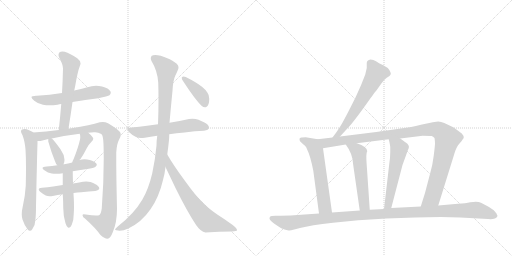
t = 0.00 s
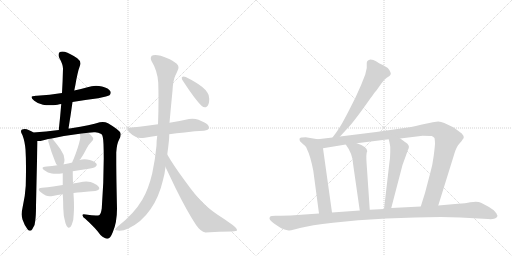
t = 2.93 s
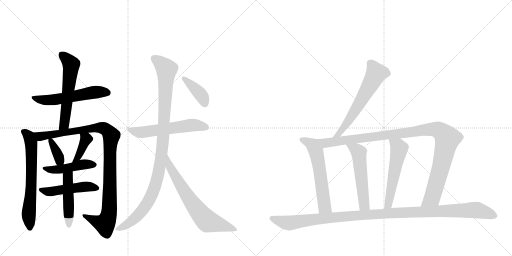
t = 5.86 s
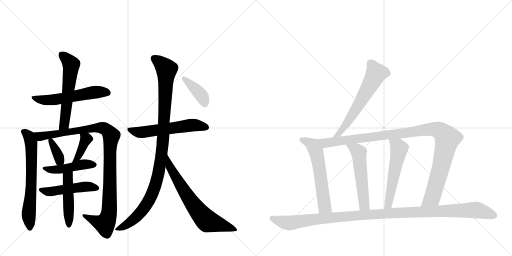
t = 8.78 s
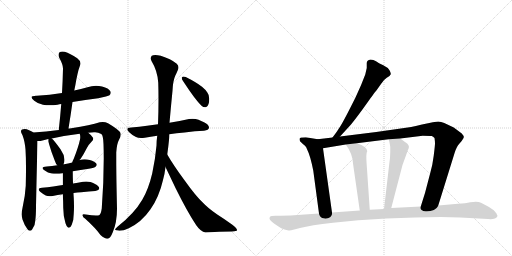
t = 11.71 s
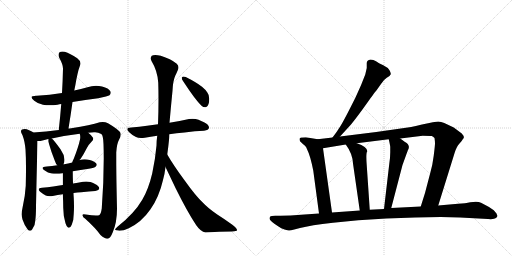
t = 14.64 s

The animated SVG that drew these frames (rendered in a browser with its animation timeline set to each time). Animation: 19 CSS @keyframes rules; one cycle of 14.64 s.

<svg version="1.1" viewBox="0 0 2048 1024" xmlns="http://www.w3.org/2000/svg">
  <g stroke="lightgray" stroke-dasharray="1,1" stroke-width="1" transform="scale(4, 4)">
    <line x1="0" y1="0" x2="256" y2="256"></line>
    <line x1="256" y1="0" x2="0" y2="256"></line>
    <line x1="128" y1="0" x2="128" y2="256"></line>
    <line x1="0" y1="128" x2="256" y2="128"></line>
    <line x1="256" y1="0" x2="512" y2="256"></line>
    <line x1="512" y1="0" x2="256" y2="256"></line>
    <line x1="384" y1="0" x2="384" y2="256"></line>
    <line x1="256" y1="128" x2="512" y2="128"></line>
  </g>
<g transform="scale(1, -1) translate(0, -850)">
   <style type="text/css">
    @keyframes keyframes0 {
      from {
       stroke: black;
       stroke-dashoffset: 558;
       stroke-width: 128;
       }
       64% {
       animation-timing-function: step-end;
       stroke: black;
       stroke-dashoffset: 0;
       stroke-width: 128;
       }
       to {
       stroke: black;
       stroke-width: 1024;
       }
       }
       #make-me-a-hanzi-animation-0 {
         animation: keyframes0 0.704102s both;
         animation-delay: 0.000000s;
         animation-timing-function: linear;
       }
    @keyframes keyframes1 {
      from {
       stroke: black;
       stroke-dashoffset: 573;
       stroke-width: 128;
       }
       65% {
       animation-timing-function: step-end;
       stroke: black;
       stroke-dashoffset: 0;
       stroke-width: 128;
       }
       to {
       stroke: black;
       stroke-width: 1024;
       }
       }
       #make-me-a-hanzi-animation-1 {
         animation: keyframes1 0.716309s both;
         animation-delay: 0.704102s;
         animation-timing-function: linear;
       }
    @keyframes keyframes2 {
      from {
       stroke: black;
       stroke-dashoffset: 652;
       stroke-width: 128;
       }
       68% {
       animation-timing-function: step-end;
       stroke: black;
       stroke-dashoffset: 0;
       stroke-width: 128;
       }
       to {
       stroke: black;
       stroke-width: 1024;
       }
       }
       #make-me-a-hanzi-animation-2 {
         animation: keyframes2 0.780599s both;
         animation-delay: 1.420410s;
         animation-timing-function: linear;
       }
    @keyframes keyframes3 {
      from {
       stroke: black;
       stroke-dashoffset: 1024;
       stroke-width: 128;
       }
       77% {
       animation-timing-function: step-end;
       stroke: black;
       stroke-dashoffset: 0;
       stroke-width: 128;
       }
       to {
       stroke: black;
       stroke-width: 1024;
       }
       }
       #make-me-a-hanzi-animation-3 {
         animation: keyframes3 1.083333s both;
         animation-delay: 2.201009s;
         animation-timing-function: linear;
       }
    @keyframes keyframes4 {
      from {
       stroke: black;
       stroke-dashoffset: 357;
       stroke-width: 128;
       }
       54% {
       animation-timing-function: step-end;
       stroke: black;
       stroke-dashoffset: 0;
       stroke-width: 128;
       }
       to {
       stroke: black;
       stroke-width: 1024;
       }
       }
       #make-me-a-hanzi-animation-4 {
         animation: keyframes4 0.540527s both;
         animation-delay: 3.284342s;
         animation-timing-function: linear;
       }
    @keyframes keyframes5 {
      from {
       stroke: black;
       stroke-dashoffset: 378;
       stroke-width: 128;
       }
       55% {
       animation-timing-function: step-end;
       stroke: black;
       stroke-dashoffset: 0;
       stroke-width: 128;
       }
       to {
       stroke: black;
       stroke-width: 1024;
       }
       }
       #make-me-a-hanzi-animation-5 {
         animation: keyframes5 0.557617s both;
         animation-delay: 3.824870s;
         animation-timing-function: linear;
       }
    @keyframes keyframes6 {
      from {
       stroke: black;
       stroke-dashoffset: 459;
       stroke-width: 128;
       }
       60% {
       animation-timing-function: step-end;
       stroke: black;
       stroke-dashoffset: 0;
       stroke-width: 128;
       }
       to {
       stroke: black;
       stroke-width: 1024;
       }
       }
       #make-me-a-hanzi-animation-6 {
         animation: keyframes6 0.623535s both;
         animation-delay: 4.382487s;
         animation-timing-function: linear;
       }
    @keyframes keyframes7 {
      from {
       stroke: black;
       stroke-dashoffset: 485;
       stroke-width: 128;
       }
       61% {
       animation-timing-function: step-end;
       stroke: black;
       stroke-dashoffset: 0;
       stroke-width: 128;
       }
       to {
       stroke: black;
       stroke-width: 1024;
       }
       }
       #make-me-a-hanzi-animation-7 {
         animation: keyframes7 0.644694s both;
         animation-delay: 5.006022s;
         animation-timing-function: linear;
       }
    @keyframes keyframes8 {
      from {
       stroke: black;
       stroke-dashoffset: 474;
       stroke-width: 128;
       }
       61% {
       animation-timing-function: step-end;
       stroke: black;
       stroke-dashoffset: 0;
       stroke-width: 128;
       }
       to {
       stroke: black;
       stroke-width: 1024;
       }
       }
       #make-me-a-hanzi-animation-8 {
         animation: keyframes8 0.635742s both;
         animation-delay: 5.650716s;
         animation-timing-function: linear;
       }
    @keyframes keyframes9 {
      from {
       stroke: black;
       stroke-dashoffset: 569;
       stroke-width: 128;
       }
       65% {
       animation-timing-function: step-end;
       stroke: black;
       stroke-dashoffset: 0;
       stroke-width: 128;
       }
       to {
       stroke: black;
       stroke-width: 1024;
       }
       }
       #make-me-a-hanzi-animation-9 {
         animation: keyframes9 0.713053s both;
         animation-delay: 6.286458s;
         animation-timing-function: linear;
       }
    @keyframes keyframes10 {
      from {
       stroke: black;
       stroke-dashoffset: 1032;
       stroke-width: 128;
       }
       77% {
       animation-timing-function: step-end;
       stroke: black;
       stroke-dashoffset: 0;
       stroke-width: 128;
       }
       to {
       stroke: black;
       stroke-width: 1024;
       }
       }
       #make-me-a-hanzi-animation-10 {
         animation: keyframes10 1.089844s both;
         animation-delay: 6.999512s;
         animation-timing-function: linear;
       }
    @keyframes keyframes11 {
      from {
       stroke: black;
       stroke-dashoffset: 684;
       stroke-width: 128;
       }
       69% {
       animation-timing-function: step-end;
       stroke: black;
       stroke-dashoffset: 0;
       stroke-width: 128;
       }
       to {
       stroke: black;
       stroke-width: 1024;
       }
       }
       #make-me-a-hanzi-animation-11 {
         animation: keyframes11 0.806641s both;
         animation-delay: 8.089355s;
         animation-timing-function: linear;
       }
    @keyframes keyframes12 {
      from {
       stroke: black;
       stroke-dashoffset: 393;
       stroke-width: 128;
       }
       56% {
       animation-timing-function: step-end;
       stroke: black;
       stroke-dashoffset: 0;
       stroke-width: 128;
       }
       to {
       stroke: black;
       stroke-width: 1024;
       }
       }
       #make-me-a-hanzi-animation-12 {
         animation: keyframes12 0.569824s both;
         animation-delay: 8.895996s;
         animation-timing-function: linear;
       }
    @keyframes keyframes13 {
      from {
       stroke: black;
       stroke-dashoffset: 611;
       stroke-width: 128;
       }
       67% {
       animation-timing-function: step-end;
       stroke: black;
       stroke-dashoffset: 0;
       stroke-width: 128;
       }
       to {
       stroke: black;
       stroke-width: 1024;
       }
       }
       #make-me-a-hanzi-animation-13 {
         animation: keyframes13 0.747233s both;
         animation-delay: 9.465820s;
         animation-timing-function: linear;
       }
    @keyframes keyframes14 {
      from {
       stroke: black;
       stroke-dashoffset: 585;
       stroke-width: 128;
       }
       66% {
       animation-timing-function: step-end;
       stroke: black;
       stroke-dashoffset: 0;
       stroke-width: 128;
       }
       to {
       stroke: black;
       stroke-width: 1024;
       }
       }
       #make-me-a-hanzi-animation-14 {
         animation: keyframes14 0.726074s both;
         animation-delay: 10.213053s;
         animation-timing-function: linear;
       }
    @keyframes keyframes15 {
      from {
       stroke: black;
       stroke-dashoffset: 1080;
       stroke-width: 128;
       }
       78% {
       animation-timing-function: step-end;
       stroke: black;
       stroke-dashoffset: 0;
       stroke-width: 128;
       }
       to {
       stroke: black;
       stroke-width: 1024;
       }
       }
       #make-me-a-hanzi-animation-15 {
         animation: keyframes15 1.128906s both;
         animation-delay: 10.939128s;
         animation-timing-function: linear;
       }
    @keyframes keyframes16 {
      from {
       stroke: black;
       stroke-dashoffset: 539;
       stroke-width: 128;
       }
       64% {
       animation-timing-function: step-end;
       stroke: black;
       stroke-dashoffset: 0;
       stroke-width: 128;
       }
       to {
       stroke: black;
       stroke-width: 1024;
       }
       }
       #make-me-a-hanzi-animation-16 {
         animation: keyframes16 0.688639s both;
         animation-delay: 12.068034s;
         animation-timing-function: linear;
       }
    @keyframes keyframes17 {
      from {
       stroke: black;
       stroke-dashoffset: 543;
       stroke-width: 128;
       }
       64% {
       animation-timing-function: step-end;
       stroke: black;
       stroke-dashoffset: 0;
       stroke-width: 128;
       }
       to {
       stroke: black;
       stroke-width: 1024;
       }
       }
       #make-me-a-hanzi-animation-17 {
         animation: keyframes17 0.691895s both;
         animation-delay: 12.756673s;
         animation-timing-function: linear;
       }
    @keyframes keyframes18 {
      from {
       stroke: black;
       stroke-dashoffset: 1156;
       stroke-width: 128;
       }
       79% {
       animation-timing-function: step-end;
       stroke: black;
       stroke-dashoffset: 0;
       stroke-width: 128;
       }
       to {
       stroke: black;
       stroke-width: 1024;
       }
       }
       #make-me-a-hanzi-animation-18 {
         animation: keyframes18 1.190755s both;
         animation-delay: 13.448568s;
         animation-timing-function: linear;
       }
</style>
<path d="M 290 442 Q 341 451 393 457 Q 432 465 438 469 Q 443 474 443 479 Q 443 482 442 484 Q 435 498 408 504 Q 396 507 384 507 Q 366 507 350 501 Q 324 494 297 488 L 248 478 Q 199 470 147 467 L 144 467 Q 126 467 126 461 Q 126 456 137 447 Q 151 435 172 431 Q 184 429 199 429 Q 213 429 230 431 Q 238 434 245 434 L 290 442 Z" fill="lightgray"></path> 
<path d="M 274 336 Q 283 391 290 442 L 297 488 Q 302 511 305 530 Q 310 555 314 570 L 322 594 L 322 597 Q 322 607 309 617 Q 280 637 259 643 Q 254 644 250 644 Q 242 644 237 640 Q 234 636 234 630 Q 234 625 237 619 Q 252 592 252 576 Q 251 529 248 478 L 245 434 Q 241 384 235 330 C 232 300 269 306 274 336 Z" fill="lightgray"></path> 
<path d="M 133 320 L 129 323 Q 119 329 107 333 Q 103 334 99 334 Q 93 334 88 332 Q 84 330 84 325 Q 84 322 86 317 Q 91 309 92 303 Q 99 285 102 252 Q 104 221 104 178 Q 104 146 103 107 Q 101 69 91 24 Q 87 7 87 -7 Q 87 -18 90 -28 Q 98 -52 110 -67 Q 115 -73 120 -73 Q 125 -73 129 -67 Q 141 -52 141 -33 Q 144 -12 144 25 Q 149 261 150 276 L 150 286 C 150 309 150 309 133 320 Z" fill="lightgray"></path> 
<path d="M 353 319 Q 364 321 376 321 L 381 321 Q 393 321 405 314 Q 413 309 414 273 Q 415 245 415 216 Q 415 121 407 16 Q 404 -4 398 -10 Q 394 -12 384 -12 Q 369 -12 343 -8 Q 338 -7 335 -7 Q 330 -7 330 -11 Q 331 -19 341 -25 Q 383 -63 402 -90 Q 419 -105 429 -105 L 430 -105 Q 442 -103 451 -79 Q 468 -40 468 15 Q 465 147 465 212 L 465 240 Q 467 275 477 293 Q 483 304 483 312 Q 483 318 480 322 Q 469 335 432 357 Q 422 362 411 362 Q 405 362 399 361 Q 363 349 285 337 Q 278 336 274 336 L 235 330 Q 184 323 133 320 C 103 318 120 282 150 286 L 162 286 Q 178 291 193 294 L 207 296 Q 259 308 319 315 L 353 319 Z" fill="lightgray"></path> 
<path d="M 193 294 L 193 284 Q 205 242 220 205 Q 223 195 229 189 C 243 172 243 172 254 193 Q 258 199 258 211 Q 257 232 242 253 Q 216 289 207 296 C 193 308 193 308 193 294 Z" fill="lightgray"></path> 
<path d="M 318 210 Q 319 213 322 214 Q 336 235 348 259 Q 354 271 366 283 Q 373 290 373 295 Q 373 297 372 299 Q 365 310 353 319 C 329 338 311 344 319 315 Q 321 309 321 302 Q 321 297 320 292 Q 313 260 295 215 Q 290 206 289 200 C 281 171 299 187 318 210 Z" fill="lightgray"></path> 
<path d="M 291 165 Q 322 171 355 175 Q 379 180 382 183 Q 387 187 387 191 Q 387 193 386 195 Q 380 204 359 210 Q 348 213 338 213 Q 328 213 318 210 L 289 200 Q 272 196 257 193 L 254 193 L 229 189 Q 208 185 187 184 Q 170 183 170 178 Q 170 174 179 168 Q 191 159 207 156 Q 215 155 224 155 Q 237 155 251 157 L 291 165 Z" fill="lightgray"></path> 
<path d="M 381 86 Q 396 89 397 96 L 397 97 Q 397 105 380 114 Q 374 118 362 122 Q 354 124 345 124 Q 339 124 332 123 Q 311 119 292 116 L 251 110 Q 231 107 213 104 Q 190 100 168 99 Q 155 98 155 92 Q 155 88 162 82 Q 173 74 183 68 Q 189 65 199 65 Q 204 65 211 66 Q 230 70 251 73 L 294 78 Q 309 81 325 81 Q 357 85 381 86 Z" fill="lightgray"></path> 
<path d="M 292 116 Q 291 141 291 165 C 291 195 251 187 251 157 L 251 110 L 251 73 Q 253 45 253 18 Q 253 -15 262 -43 Q 265 -53 271 -59 Q 274 -61 276 -61 Q 282 -61 287 -49 Q 295 -32 295 -5 Q 296 8 296 24 Q 296 40 295 59 Q 294 69 294 78 L 292 116 Z" fill="lightgray"></path> 
<path d="M 632 353 L 588 347 Q 558 343 525 340 Q 509 339 509 333 Q 509 328 518 320 Q 529 309 544 302 Q 552 298 564 298 Q 571 298 579 299 Q 602 304 629 307 L 677 313 Q 705 317 738 320 Q 782 326 816 327 Q 835 330 836 339 L 836 340 Q 836 351 816 361 Q 809 365 794 371 Q 783 375 770 375 Q 763 375 756 374 Q 717 365 678 359 L 632 353 Z" fill="lightgray"></path> 
<path d="M 629 307 Q 626 287 626 268 Q 621 212 609 157 Q 594 93 569 51 Q 537 -4 471 -56 Q 460 -65 460 -69 Q 463 -72 473 -72 Q 476 -73 479 -73 Q 493 -73 515 -63 Q 566 -39 602 13 Q 636 61 652 130 Q 659 155 662 182 L 669 232 Q 673 260 676 290 Q 677 303 677 313 L 678 359 Q 684 427 690 487 Q 692 528 701 547 Q 707 559 711 569 Q 714 575 714 581 Q 714 589 707 595 Q 683 615 643 627 Q 630 630 621 630 Q 612 630 607 627 Q 603 622 603 617 Q 603 612 606 606 Q 630 567 633 519 Q 634 485 634 452 Q 634 402 632 353 L 629 307 Z" fill="lightgray"></path> 
<path d="M 662 182 L 702 98 Q 749 3 785 -51 Q 803 -77 822 -80 Q 879 -76 927 -76 Q 948 -75 948 -71 L 948 -70 Q 948 -62 928 -48 Q 899 -27 869 -8 Q 830 19 811 40 Q 783 66 738 129 Q 693 190 669 232 C 654 258 649 209 662 182 Z" fill="lightgray"></path> 
<path d="M 728 541 Q 727 540 727 538 Q 727 532 734 523 Q 781 451 806 427 Q 813 421 820 421 Q 823 421 825 422 Q 837 428 837 455 Q 836 472 830 479 Q 823 491 808 503 Q 785 521 743 542 Q 738 544 734 544 Q 730 544 728 541 Z" fill="lightgray"></path> 
<path d="M 1360 304 L 1404 352 Q 1430 384 1467 436 Q 1503 487 1507 490 L 1524 514 Q 1533 530 1547 539 Q 1561 547 1563 553 Q 1564 558 1558 569 Q 1552 580 1533 589 Q 1514 598 1504 605 Q 1494 612 1482 612 Q 1467 609 1467 598 L 1467 578 L 1461 552 L 1444 509 L 1421 458 Q 1376 368 1362 346 Q 1348 323 1330 300 C 1312 276 1340 282 1360 304 Z" fill="lightgray"></path> 
<path d="M 1200 285 Q 1214 271 1220 267 Q 1225 263 1229 251 Q 1241 228 1253 168 L 1276 -4 C 1280 -34 1332 -30 1328 0 L 1292 257 C 1288 287 1287 290 1271 293 L 1223 301 L 1208 300 Q 1198 301 1198 294 Q 1198 291 1200 285 Z" fill="lightgray"></path> 
<path d="M 1753 28 L 1818 237 Q 1826 264 1838 276 Q 1849 288 1853 296 L 1855 297 Q 1857 306 1847 316 L 1815 340 L 1777 358 Q 1764 364 1753 364 Q 1742 364 1688 352 Q 1633 339 1624 339 L 1505 322 L 1360 304 L 1330 300 L 1271 293 C 1241 289 1262 252 1292 257 L 1383 272 L 1427 277 L 1555 293 L 1601 296 L 1691 307 Q 1722 307 1727 306 Q 1732 305 1738 298 Q 1740 285 1740 277 Q 1740 268 1735 228 Q 1730 188 1721 158 L 1700 78 L 1683 24 C 1674 -5 1744 -1 1753 28 Z" fill="lightgray"></path> 
<path d="M 1383 272 Q 1410 236 1412 196 L 1439 8 C 1443 -22 1481 -19 1479 11 L 1467 188 Q 1463 239 1469 245 Q 1469 263 1427 277 C 1399 287 1366 296 1383 272 Z" fill="lightgray"></path> 
<path d="M 1555 293 Q 1561 267 1561 262 L 1561 241 Q 1561 220 1557 194 L 1536 14 C 1533 -16 1557 -11 1565 18 L 1610 190 L 1631 248 Q 1644 269 1620 282 L 1601 296 C 1577 314 1548 322 1555 293 Z" fill="lightgray"></path> 
<path d="M 1276 -4 L 1204 -9 Q 1162 -13 1122 -13 L 1101 -13 Q 1084 -13 1081 -16 Q 1078 -19 1078 -24 Q 1078 -30 1099 -46 L 1114 -56 Q 1124 -64 1138 -68 Q 1152 -72 1156 -72 Q 1159 -73 1177 -68 L 1200 -62 Q 1242 -51 1332 -41 L 1433 -31 L 1545 -24 L 1660 -20 L 1763 -18 L 1841 -20 L 1952 -26 Q 1977 -28 1984 -22 Q 1990 -17 1990 -13 Q 1986 -5 1986 -4 L 1975 9 Q 1967 15 1956 22 L 1924 39 Q 1911 46 1881 41 Q 1863 36 1832 35 L 1753 28 L 1683 24 L 1565 18 L 1536 14 L 1479 11 L 1439 8 L 1328 0 L 1276 -4 Z" fill="lightgray"></path> 
      <clipPath id="make-me-a-hanzi-clip-0">
      <path d="M 290 442 Q 341 451 393 457 Q 432 465 438 469 Q 443 474 443 479 Q 443 482 442 484 Q 435 498 408 504 Q 396 507 384 507 Q 366 507 350 501 Q 324 494 297 488 L 248 478 Q 199 470 147 467 L 144 467 Q 126 467 126 461 Q 126 456 137 447 Q 151 435 172 431 Q 184 429 199 429 Q 213 429 230 431 Q 238 434 245 434 L 290 442 Z" fill="lightgray"></path>
      </clipPath>
      <path clip-path="url(#make-me-a-hanzi-clip-0)" d="M 132 460 L 159 451 L 193 449 L 363 479 L 430 479 " fill="none" id="make-me-a-hanzi-animation-0" stroke-dasharray="430 860" stroke-linecap="round"></path>

      <clipPath id="make-me-a-hanzi-clip-1">
      <path d="M 274 336 Q 283 391 290 442 L 297 488 Q 302 511 305 530 Q 310 555 314 570 L 322 594 L 322 597 Q 322 607 309 617 Q 280 637 259 643 Q 254 644 250 644 Q 242 644 237 640 Q 234 636 234 630 Q 234 625 237 619 Q 252 592 252 576 Q 251 529 248 478 L 245 434 Q 241 384 235 330 C 232 300 269 306 274 336 Z" fill="lightgray"></path>
      </clipPath>
      <path clip-path="url(#make-me-a-hanzi-clip-1)" d="M 247 632 L 285 592 L 259 362 L 241 337 " fill="none" id="make-me-a-hanzi-animation-1" stroke-dasharray="445 890" stroke-linecap="round"></path>

      <clipPath id="make-me-a-hanzi-clip-2">
      <path d="M 133 320 L 129 323 Q 119 329 107 333 Q 103 334 99 334 Q 93 334 88 332 Q 84 330 84 325 Q 84 322 86 317 Q 91 309 92 303 Q 99 285 102 252 Q 104 221 104 178 Q 104 146 103 107 Q 101 69 91 24 Q 87 7 87 -7 Q 87 -18 90 -28 Q 98 -52 110 -67 Q 115 -73 120 -73 Q 125 -73 129 -67 Q 141 -52 141 -33 Q 144 -12 144 25 Q 149 261 150 276 L 150 286 C 150 309 150 309 133 320 Z" fill="lightgray"></path>
      </clipPath>
      <path clip-path="url(#make-me-a-hanzi-clip-2)" d="M 95 323 L 116 304 L 125 272 L 126 94 L 115 -2 L 120 -62 " fill="none" id="make-me-a-hanzi-animation-2" stroke-dasharray="524 1048" stroke-linecap="round"></path>

      <clipPath id="make-me-a-hanzi-clip-3">
      <path d="M 353 319 Q 364 321 376 321 L 381 321 Q 393 321 405 314 Q 413 309 414 273 Q 415 245 415 216 Q 415 121 407 16 Q 404 -4 398 -10 Q 394 -12 384 -12 Q 369 -12 343 -8 Q 338 -7 335 -7 Q 330 -7 330 -11 Q 331 -19 341 -25 Q 383 -63 402 -90 Q 419 -105 429 -105 L 430 -105 Q 442 -103 451 -79 Q 468 -40 468 15 Q 465 147 465 212 L 465 240 Q 467 275 477 293 Q 483 304 483 312 Q 483 318 480 322 Q 469 335 432 357 Q 422 362 411 362 Q 405 362 399 361 Q 363 349 285 337 Q 278 336 274 336 L 235 330 Q 184 323 133 320 C 103 318 120 282 150 286 L 162 286 Q 178 291 193 294 L 207 296 Q 259 308 319 315 L 353 319 Z" fill="lightgray"></path>
      </clipPath>
      <path clip-path="url(#make-me-a-hanzi-clip-3)" d="M 141 317 L 162 304 L 400 339 L 427 330 L 445 307 L 439 238 L 439 44 L 431 -23 L 419 -45 L 336 -13 " fill="none" id="make-me-a-hanzi-animation-3" stroke-dasharray="896 1792" stroke-linecap="round"></path>

      <clipPath id="make-me-a-hanzi-clip-4">
      <path d="M 193 294 L 193 284 Q 205 242 220 205 Q 223 195 229 189 C 243 172 243 172 254 193 Q 258 199 258 211 Q 257 232 242 253 Q 216 289 207 296 C 193 308 193 308 193 294 Z" fill="lightgray"></path>
      </clipPath>
      <path clip-path="url(#make-me-a-hanzi-clip-4)" d="M 201 289 L 235 225 L 239 210 L 234 198 " fill="none" id="make-me-a-hanzi-animation-4" stroke-dasharray="229 458" stroke-linecap="round"></path>

      <clipPath id="make-me-a-hanzi-clip-5">
      <path d="M 318 210 Q 319 213 322 214 Q 336 235 348 259 Q 354 271 366 283 Q 373 290 373 295 Q 373 297 372 299 Q 365 310 353 319 C 329 338 311 344 319 315 Q 321 309 321 302 Q 321 297 320 292 Q 313 260 295 215 Q 290 206 289 200 C 281 171 299 187 318 210 Z" fill="lightgray"></path>
      </clipPath>
      <path clip-path="url(#make-me-a-hanzi-clip-5)" d="M 325 309 L 344 292 L 315 226 L 298 209 " fill="none" id="make-me-a-hanzi-animation-5" stroke-dasharray="250 500" stroke-linecap="round"></path>

      <clipPath id="make-me-a-hanzi-clip-6">
      <path d="M 291 165 Q 322 171 355 175 Q 379 180 382 183 Q 387 187 387 191 Q 387 193 386 195 Q 380 204 359 210 Q 348 213 338 213 Q 328 213 318 210 L 289 200 Q 272 196 257 193 L 254 193 L 229 189 Q 208 185 187 184 Q 170 183 170 178 Q 170 174 179 168 Q 191 159 207 156 Q 215 155 224 155 Q 237 155 251 157 L 291 165 Z" fill="lightgray"></path>
      </clipPath>
      <path clip-path="url(#make-me-a-hanzi-clip-6)" d="M 177 175 L 230 171 L 327 192 L 378 191 " fill="none" id="make-me-a-hanzi-animation-6" stroke-dasharray="331 662" stroke-linecap="round"></path>

      <clipPath id="make-me-a-hanzi-clip-7">
      <path d="M 381 86 Q 396 89 397 96 L 397 97 Q 397 105 380 114 Q 374 118 362 122 Q 354 124 345 124 Q 339 124 332 123 Q 311 119 292 116 L 251 110 Q 231 107 213 104 Q 190 100 168 99 Q 155 98 155 92 Q 155 88 162 82 Q 173 74 183 68 Q 189 65 199 65 Q 204 65 211 66 Q 230 70 251 73 L 294 78 Q 309 81 325 81 Q 357 85 381 86 Z" fill="lightgray"></path>
      </clipPath>
      <path clip-path="url(#make-me-a-hanzi-clip-7)" d="M 164 91 L 196 83 L 340 104 L 390 97 " fill="none" id="make-me-a-hanzi-animation-7" stroke-dasharray="357 714" stroke-linecap="round"></path>

      <clipPath id="make-me-a-hanzi-clip-8">
      <path d="M 292 116 Q 291 141 291 165 C 291 195 251 187 251 157 L 251 110 L 251 73 Q 253 45 253 18 Q 253 -15 262 -43 Q 265 -53 271 -59 Q 274 -61 276 -61 Q 282 -61 287 -49 Q 295 -32 295 -5 Q 296 8 296 24 Q 296 40 295 59 Q 294 69 294 78 L 292 116 Z" fill="lightgray"></path>
      </clipPath>
      <path clip-path="url(#make-me-a-hanzi-clip-8)" d="M 285 159 L 271 141 L 276 -54 " fill="none" id="make-me-a-hanzi-animation-8" stroke-dasharray="346 692" stroke-linecap="round"></path>

      <clipPath id="make-me-a-hanzi-clip-9">
      <path d="M 632 353 L 588 347 Q 558 343 525 340 Q 509 339 509 333 Q 509 328 518 320 Q 529 309 544 302 Q 552 298 564 298 Q 571 298 579 299 Q 602 304 629 307 L 677 313 Q 705 317 738 320 Q 782 326 816 327 Q 835 330 836 339 L 836 340 Q 836 351 816 361 Q 809 365 794 371 Q 783 375 770 375 Q 763 375 756 374 Q 717 365 678 359 L 632 353 Z" fill="lightgray"></path>
      </clipPath>
      <path clip-path="url(#make-me-a-hanzi-clip-9)" d="M 518 330 L 561 321 L 774 350 L 827 340 " fill="none" id="make-me-a-hanzi-animation-9" stroke-dasharray="441 882" stroke-linecap="round"></path>

      <clipPath id="make-me-a-hanzi-clip-10">
      <path d="M 629 307 Q 626 287 626 268 Q 621 212 609 157 Q 594 93 569 51 Q 537 -4 471 -56 Q 460 -65 460 -69 Q 463 -72 473 -72 Q 476 -73 479 -73 Q 493 -73 515 -63 Q 566 -39 602 13 Q 636 61 652 130 Q 659 155 662 182 L 669 232 Q 673 260 676 290 Q 677 303 677 313 L 678 359 Q 684 427 690 487 Q 692 528 701 547 Q 707 559 711 569 Q 714 575 714 581 Q 714 589 707 595 Q 683 615 643 627 Q 630 630 621 630 Q 612 630 607 627 Q 603 622 603 617 Q 603 612 606 606 Q 630 567 633 519 Q 634 485 634 452 Q 634 402 632 353 L 629 307 Z" fill="lightgray"></path>
      </clipPath>
      <path clip-path="url(#make-me-a-hanzi-clip-10)" d="M 616 617 L 653 588 L 666 568 L 654 321 L 636 166 L 612 83 L 586 32 L 534 -29 L 467 -69 " fill="none" id="make-me-a-hanzi-animation-10" stroke-dasharray="904 1808" stroke-linecap="round"></path>

      <clipPath id="make-me-a-hanzi-clip-11">
      <path d="M 662 182 L 702 98 Q 749 3 785 -51 Q 803 -77 822 -80 Q 879 -76 927 -76 Q 948 -75 948 -71 L 948 -70 Q 948 -62 928 -48 Q 899 -27 869 -8 Q 830 19 811 40 Q 783 66 738 129 Q 693 190 669 232 C 654 258 649 209 662 182 Z" fill="lightgray"></path>
      </clipPath>
      <path clip-path="url(#make-me-a-hanzi-clip-11)" d="M 670 225 L 678 186 L 727 100 L 817 -23 L 830 -35 L 944 -70 " fill="none" id="make-me-a-hanzi-animation-11" stroke-dasharray="556 1112" stroke-linecap="round"></path>

      <clipPath id="make-me-a-hanzi-clip-12">
      <path d="M 728 541 Q 727 540 727 538 Q 727 532 734 523 Q 781 451 806 427 Q 813 421 820 421 Q 823 421 825 422 Q 837 428 837 455 Q 836 472 830 479 Q 823 491 808 503 Q 785 521 743 542 Q 738 544 734 544 Q 730 544 728 541 Z" fill="lightgray"></path>
      </clipPath>
      <path clip-path="url(#make-me-a-hanzi-clip-12)" d="M 734 538 L 806 468 L 820 434 " fill="none" id="make-me-a-hanzi-animation-12" stroke-dasharray="265 530" stroke-linecap="round"></path>

      <clipPath id="make-me-a-hanzi-clip-13">
      <path d="M 1360 304 L 1404 352 Q 1430 384 1467 436 Q 1503 487 1507 490 L 1524 514 Q 1533 530 1547 539 Q 1561 547 1563 553 Q 1564 558 1558 569 Q 1552 580 1533 589 Q 1514 598 1504 605 Q 1494 612 1482 612 Q 1467 609 1467 598 L 1467 578 L 1461 552 L 1444 509 L 1421 458 Q 1376 368 1362 346 Q 1348 323 1330 300 C 1312 276 1340 282 1360 304 Z" fill="lightgray"></path>
      </clipPath>
      <path clip-path="url(#make-me-a-hanzi-clip-13)" d="M 1553 555 L 1533 560 L 1504 556 L 1402 378 L 1357 316 L 1337 304 " fill="none" id="make-me-a-hanzi-animation-13" stroke-dasharray="483 966" stroke-linecap="round"></path>

      <clipPath id="make-me-a-hanzi-clip-14">
      <path d="M 1200 285 Q 1214 271 1220 267 Q 1225 263 1229 251 Q 1241 228 1253 168 L 1276 -4 C 1280 -34 1332 -30 1328 0 L 1292 257 C 1288 287 1287 290 1271 293 L 1223 301 L 1208 300 Q 1198 301 1198 294 Q 1198 291 1200 285 Z" fill="lightgray"></path>
      </clipPath>
      <path clip-path="url(#make-me-a-hanzi-clip-14)" d="M 1207 291 L 1249 271 L 1264 245 L 1298 24 L 1321 7 " fill="none" id="make-me-a-hanzi-animation-14" stroke-dasharray="457 914" stroke-linecap="round"></path>

      <clipPath id="make-me-a-hanzi-clip-15">
      <path d="M 1753 28 L 1818 237 Q 1826 264 1838 276 Q 1849 288 1853 296 L 1855 297 Q 1857 306 1847 316 L 1815 340 L 1777 358 Q 1764 364 1753 364 Q 1742 364 1688 352 Q 1633 339 1624 339 L 1505 322 L 1360 304 L 1330 300 L 1271 293 C 1241 289 1262 252 1292 257 L 1383 272 L 1427 277 L 1555 293 L 1601 296 L 1691 307 Q 1722 307 1727 306 Q 1732 305 1738 298 Q 1740 285 1740 277 Q 1740 268 1735 228 Q 1730 188 1721 158 L 1700 78 L 1683 24 C 1674 -5 1744 -1 1753 28 Z" fill="lightgray"></path>
      </clipPath>
      <path clip-path="url(#make-me-a-hanzi-clip-15)" d="M 1279 290 L 1302 278 L 1703 332 L 1736 333 L 1767 322 L 1789 296 L 1767 195 L 1729 60 L 1690 29 " fill="none" id="make-me-a-hanzi-animation-15" stroke-dasharray="952 1904" stroke-linecap="round"></path>

      <clipPath id="make-me-a-hanzi-clip-16">
      <path d="M 1383 272 Q 1410 236 1412 196 L 1439 8 C 1443 -22 1481 -19 1479 11 L 1467 188 Q 1463 239 1469 245 Q 1469 263 1427 277 C 1399 287 1366 296 1383 272 Z" fill="lightgray"></path>
      </clipPath>
      <path clip-path="url(#make-me-a-hanzi-clip-16)" d="M 1391 268 L 1427 250 L 1435 240 L 1456 34 L 1472 18 " fill="none" id="make-me-a-hanzi-animation-16" stroke-dasharray="411 822" stroke-linecap="round"></path>

      <clipPath id="make-me-a-hanzi-clip-17">
      <path d="M 1555 293 Q 1561 267 1561 262 L 1561 241 Q 1561 220 1557 194 L 1536 14 C 1533 -16 1557 -11 1565 18 L 1610 190 L 1631 248 Q 1644 269 1620 282 L 1601 296 C 1577 314 1548 322 1555 293 Z" fill="lightgray"></path>
      </clipPath>
      <path clip-path="url(#make-me-a-hanzi-clip-17)" d="M 1563 284 L 1592 265 L 1596 252 L 1556 43 L 1542 21 " fill="none" id="make-me-a-hanzi-animation-17" stroke-dasharray="415 830" stroke-linecap="round"></path>

      <clipPath id="make-me-a-hanzi-clip-18">
      <path d="M 1276 -4 L 1204 -9 Q 1162 -13 1122 -13 L 1101 -13 Q 1084 -13 1081 -16 Q 1078 -19 1078 -24 Q 1078 -30 1099 -46 L 1114 -56 Q 1124 -64 1138 -68 Q 1152 -72 1156 -72 Q 1159 -73 1177 -68 L 1200 -62 Q 1242 -51 1332 -41 L 1433 -31 L 1545 -24 L 1660 -20 L 1763 -18 L 1841 -20 L 1952 -26 Q 1977 -28 1984 -22 Q 1990 -17 1990 -13 Q 1986 -5 1986 -4 L 1975 9 Q 1967 15 1956 22 L 1924 39 Q 1911 46 1881 41 Q 1863 36 1832 35 L 1753 28 L 1683 24 L 1565 18 L 1536 14 L 1479 11 L 1439 8 L 1328 0 L 1276 -4 Z" fill="lightgray"></path>
      </clipPath>
      <path clip-path="url(#make-me-a-hanzi-clip-18)" d="M 1087 -23 L 1163 -42 L 1242 -29 L 1487 -7 L 1894 10 L 1979 -12 " fill="none" id="make-me-a-hanzi-animation-18" stroke-dasharray="1028 2056" stroke-linecap="round"></path>

</g>
</svg>
